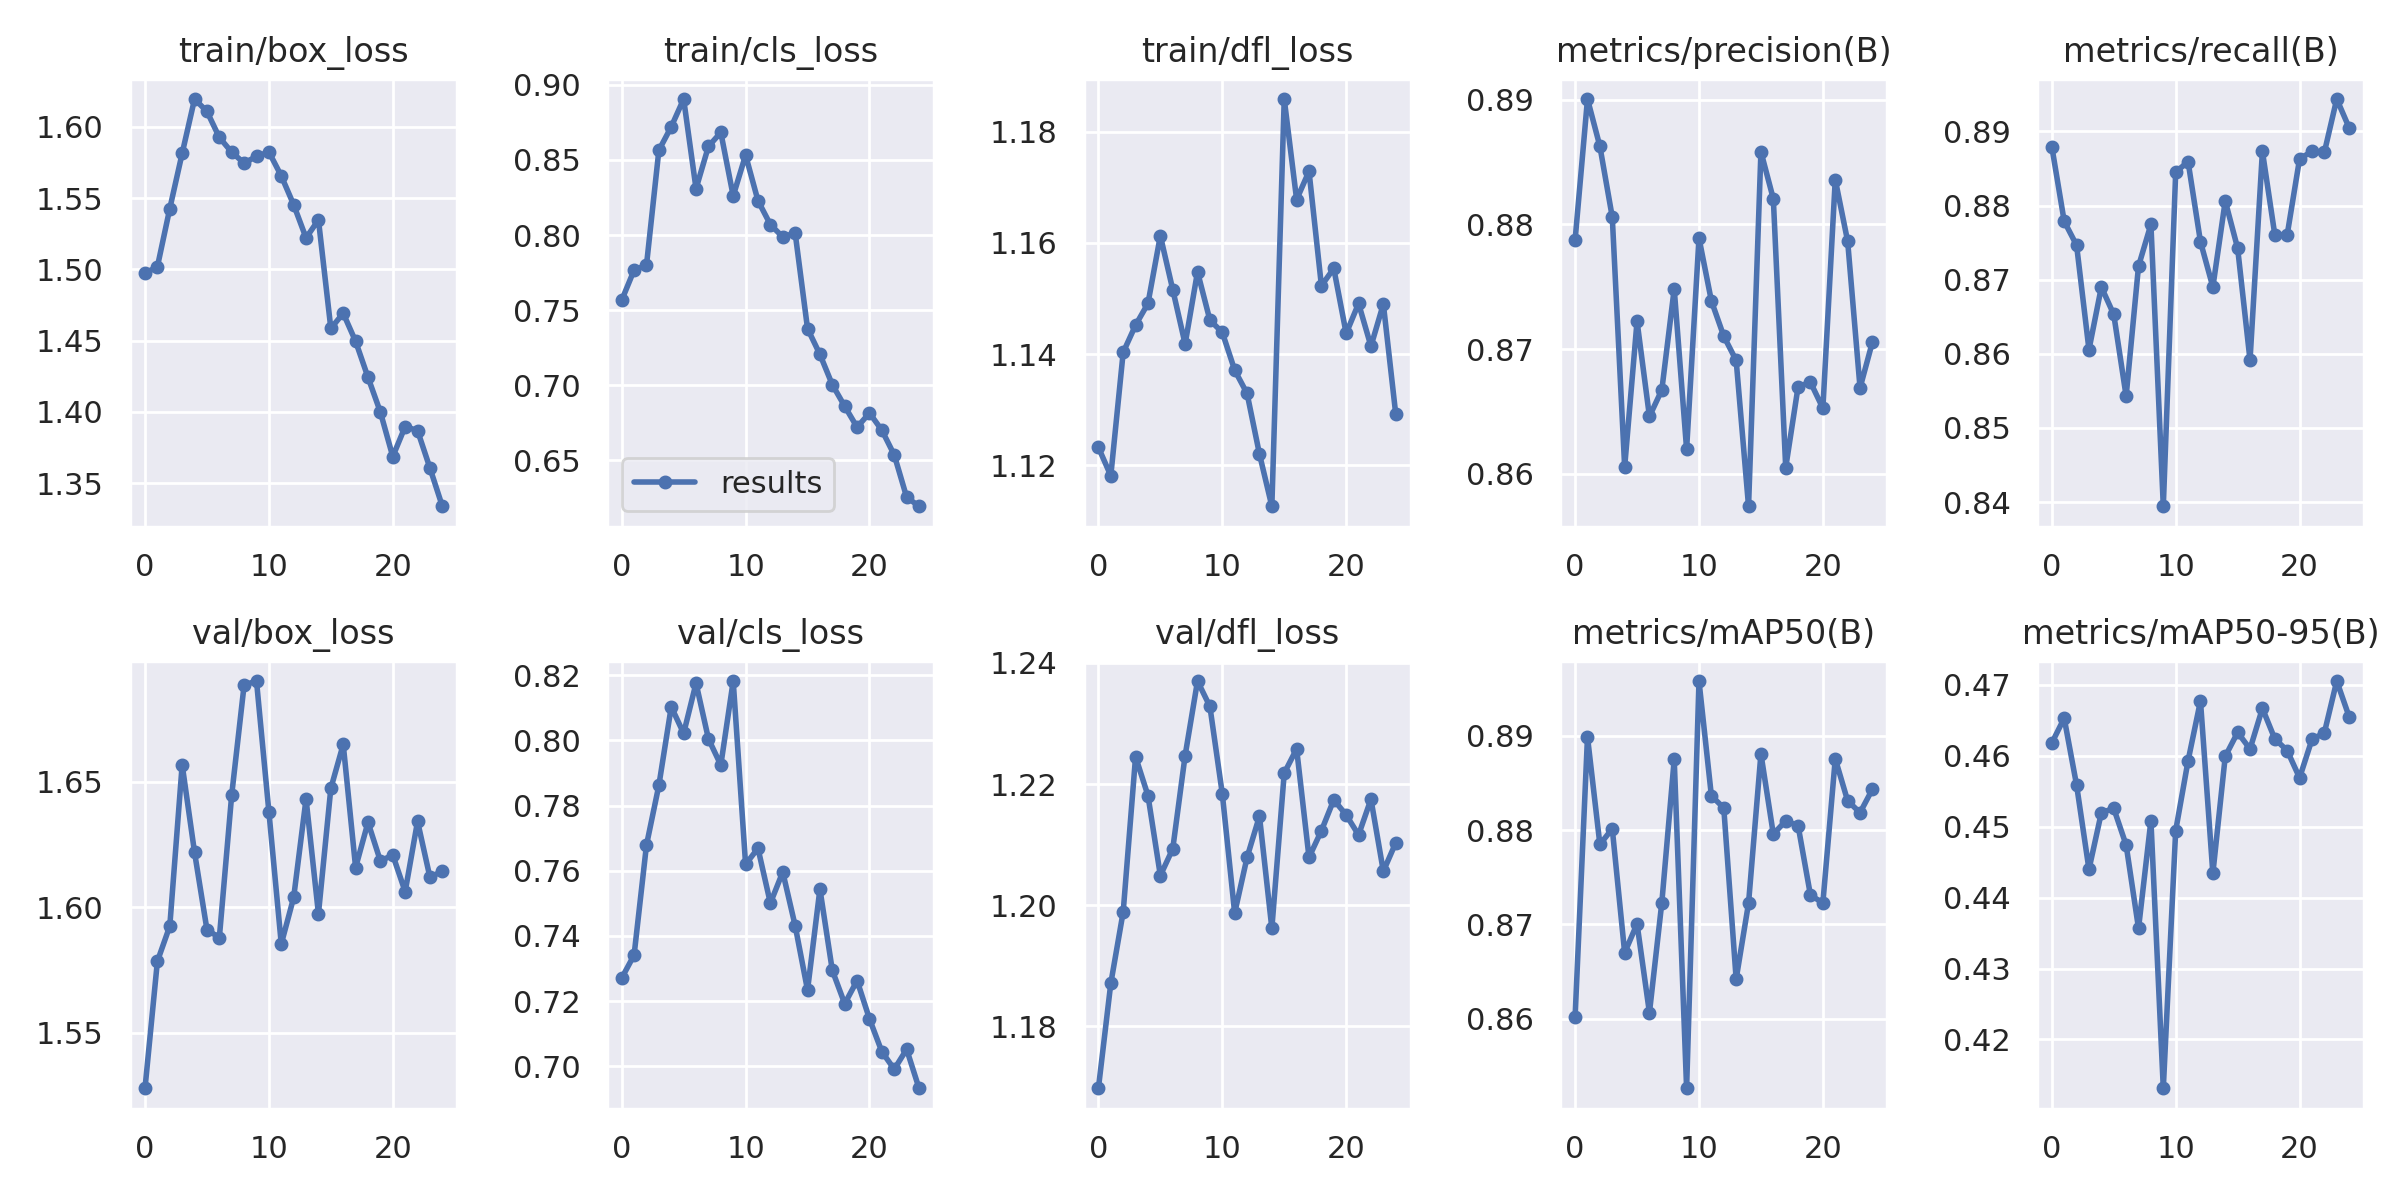

The data file committed next to this chart (first rows):
epoch, train/box_loss, train/cls_loss, train/dfl_loss, metrics/precision(B), metrics/recall(B), metrics/mAP50(B), metrics/mAP50-95(B), val/box_loss, val/cls_loss, val/dfl_loss, lr/pg0, lr/pg1, lr/pg2
0, 1.497, 0.7566, 1.123, 0.8787, 0.888, 0.8602, 0.4618, 1.528, 0.7271, 1.17, 0.07037, 0.003292, 0.003292
1, 1.502, 0.7766, 1.118, 0.8901, 0.8779, 0.8899, 0.4653, 1.579, 0.7341, 1.187, 0.04011, 0.006363, 0.006363
2, 1.543, 0.7799, 1.14, 0.8863, 0.8747, 0.8785, 0.4559, 1.593, 0.7679, 1.199, 0.009582, 0.00917, 0.00917
3, 1.581, 0.8565, 1.145, 0.8806, 0.8606, 0.8801, 0.444, 1.657, 0.7862, 1.224, 0.008812, 0.008812, 0.008812
4, 1.619, 0.8721, 1.149, 0.8605, 0.869, 0.867, 0.452, 1.622, 0.8103, 1.218, 0.008812, 0.008812, 0.008812
5, 1.611, 0.8906, 1.161, 0.8722, 0.8653, 0.8701, 0.4526, 1.591, 0.8021, 1.205, 0.008416, 0.008416, 0.008416
6, 1.593, 0.8309, 1.152, 0.8646, 0.8543, 0.8606, 0.4474, 1.588, 0.8175, 1.209, 0.00802, 0.00802, 0.00802
7, 1.582, 0.859, 1.142, 0.8667, 0.8718, 0.8723, 0.4357, 1.645, 0.8005, 1.225, 0.007624, 0.007624, 0.007624
8, 1.575, 0.8683, 1.155, 0.8748, 0.8775, 0.8875, 0.4509, 1.688, 0.7924, 1.237, 0.007228, 0.007228, 0.007228
9, 1.579, 0.826, 1.146, 0.862, 0.8394, 0.8526, 0.4131, 1.69, 0.8182, 1.233, 0.006832, 0.006832, 0.006832
10, 1.582, 0.8532, 1.144, 0.8789, 0.8845, 0.8958, 0.4495, 1.638, 0.762, 1.218, 0.006436, 0.006436, 0.006436
11, 1.565, 0.8229, 1.137, 0.8739, 0.8859, 0.8836, 0.4593, 1.585, 0.7669, 1.199, 0.00604, 0.00604, 0.00604
12, 1.545, 0.807, 1.133, 0.871, 0.8751, 0.8823, 0.4677, 1.604, 0.7501, 1.208, 0.005644, 0.005644, 0.005644
13, 1.522, 0.7987, 1.122, 0.8691, 0.869, 0.8642, 0.4434, 1.643, 0.7596, 1.215, 0.005248, 0.005248, 0.005248
14, 1.535, 0.8014, 1.113, 0.8574, 0.8806, 0.8722, 0.4599, 1.597, 0.7432, 1.196, 0.004852, 0.004852, 0.004852
15, 1.459, 0.7377, 1.186, 0.8858, 0.8742, 0.8881, 0.4633, 1.647, 0.7234, 1.222, 0.004456, 0.004456, 0.004456
16, 1.469, 0.7206, 1.168, 0.882, 0.8591, 0.8796, 0.461, 1.665, 0.7544, 1.226, 0.00406, 0.00406, 0.00406
17, 1.45, 0.7004, 1.173, 0.8605, 0.8873, 0.881, 0.4667, 1.616, 0.7295, 1.208, 0.003664, 0.003664, 0.003664
18, 1.424, 0.686, 1.152, 0.867, 0.8761, 0.8805, 0.4624, 1.634, 0.7192, 1.212, 0.003268, 0.003268, 0.003268
19, 1.4, 0.6721, 1.155, 0.8673, 0.8761, 0.8731, 0.4607, 1.618, 0.7263, 1.217, 0.002872, 0.002872, 0.002872
20, 1.369, 0.6816, 1.144, 0.8652, 0.8863, 0.8723, 0.4569, 1.621, 0.7146, 1.215, 0.002476, 0.002476, 0.002476
21, 1.39, 0.6701, 1.149, 0.8836, 0.8873, 0.8876, 0.4623, 1.606, 0.7045, 1.212, 0.00208, 0.00208, 0.00208
22, 1.387, 0.6536, 1.141, 0.8786, 0.8872, 0.8831, 0.4632, 1.634, 0.6991, 1.218, 0.001684, 0.001684, 0.001684
23, 1.361, 0.6255, 1.149, 0.8669, 0.8944, 0.8819, 0.4706, 1.612, 0.7052, 1.206, 0.001288, 0.001288, 0.001288
24, 1.334, 0.6194, 1.129, 0.8706, 0.8905, 0.8843, 0.4655, 1.614, 0.6933, 1.21, 0.000892, 0.000892, 0.000892
